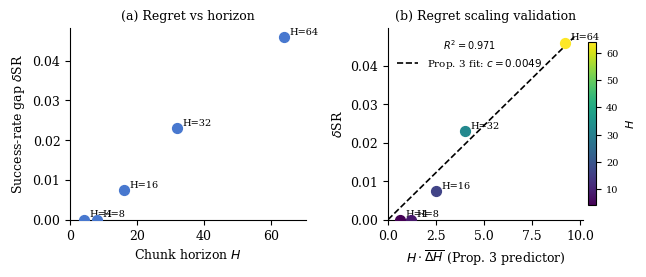

This chart was generated by the following Python code:
"""Figure 4 — Regret scaling: δSR vs H·ΔH with theoretical prediction line.

Reads ``paper_figures/regret_scaling/regret_vs_H.csv`` and renders:
  - Scatter points: (H·ΔH, δSR) coloured by H
  - Empirical linear fit (OLS)
  - Theoretical prediction line from Proposition 3: δSR = c·H·ΔH
  - Inset: δSR vs H (raw, to show monotone growth)

Usage
-----
::

    python scripts/figures/fig4_regret_scaling.py \\
        --input paper_figures/regret_scaling/regret_vs_H.csv \\
        --output paper_figures/fig4_regret_scaling.pdf
"""

from __future__ import annotations

import argparse
import csv
import sys
from pathlib import Path
from typing import Dict, List

import numpy as np

_RC = {
    "font.family": "serif",
    "font.size": 9,
    "figure.dpi": 300,
    "savefig.bbox": "tight",
    "axes.spines.top": False,
    "axes.spines.right": False,
}


def _load_csv(path: Path) -> List[Dict]:
    with open(path, newline="") as f:
        return list(csv.DictReader(f))


def _synthetic_data() -> List[Dict]:
    rng = np.random.default_rng(42)
    rows = []
    for H in [4, 8, 16, 32, 64]:
        dH = rng.uniform(0.08, 0.18)
        dSR = 0.004 * H * dH + rng.normal(0, 0.008)
        SR_ref = rng.uniform(0.72, 0.82)
        rows.append({"H": H, "SR": SR_ref - max(0, dSR),
                     "SR_ref": SR_ref, "delta_SR": max(0, dSR), "mean_delta_H": dH})
    return rows


def make_figure(rows: List[Dict], output_path: Path) -> None:
    """Render two-panel regret scaling: (a) δSR vs H and (b) δSR vs H·ΔH with OLS fit."""
    try:
        import matplotlib
        matplotlib.use("Agg")
        import matplotlib.pyplot as plt
        from matplotlib.colors import Normalize
        from matplotlib.cm import ScalarMappable
        matplotlib.rcParams.update(_RC)
    except ImportError:
        print("[fig4_regret_scaling] matplotlib not available; skipping")
        return

    Hs = np.array([float(r["H"]) for r in rows])
    dSRs = np.array([float(r["delta_SR"]) for r in rows])
    dHs = np.array([float(r["mean_delta_H"]) for r in rows])
    xs = Hs * dHs  # Proposition 3 predictor

    fig, axes = plt.subplots(1, 2, figsize=(6.5, 2.8))

    # Left: δSR vs H (raw trend)
    axes[0].scatter(Hs, dSRs, color="#4878CF", s=50, zorder=5)
    for H, dSR in zip(Hs, dSRs):
        axes[0].annotate(f"H={int(H)}", (H, dSR),
                         textcoords="offset points", xytext=(4, 2), fontsize=7)
    axes[0].set_xlabel("Chunk horizon $H$")
    axes[0].set_ylabel(r"Success-rate gap $\delta$SR")
    axes[0].set_title("(a) Regret vs horizon", fontsize=9)
    axes[0].set_xlim(0, Hs.max() * 1.1)
    axes[0].set_ylim(bottom=0)

    # Right: δSR vs H·ΔH with fit
    norm = Normalize(vmin=Hs.min(), vmax=Hs.max())
    cmap = plt.cm.viridis
    for H, x, dSR in zip(Hs, xs, dSRs):
        axes[1].scatter(x, dSR, color=cmap(norm(H)), s=50, zorder=5)
        axes[1].annotate(f"H={int(H)}", (x, dSR),
                         textcoords="offset points", xytext=(4, 2), fontsize=7)

    # OLS fit
    if len(xs) >= 2 and np.std(xs) > 1e-10:
        c = np.dot(xs, dSRs) / np.dot(xs, xs)  # slope through origin (Prop. 3)
        x_fit = np.linspace(0, xs.max() * 1.05, 100)
        axes[1].plot(x_fit, c * x_fit, "k--", linewidth=1.2,
                     label=f"Prop. 3 fit: $c = {c:.4f}$")
        # R² around origin
        ss_res = np.sum((dSRs - c * xs) ** 2)
        ss_tot = np.sum(dSRs ** 2)
        r2 = 1.0 - ss_res / ss_tot if ss_tot > 1e-10 else float("nan")
        axes[1].legend(fontsize=7.5, framealpha=0, title=f"$R^2 = {r2:.3f}$",
                       title_fontsize=7)

    # Colorbar for H
    sm = ScalarMappable(cmap=cmap, norm=norm)
    sm.set_array([])
    cbar = fig.colorbar(sm, ax=axes[1], pad=0.02, shrink=0.85)
    cbar.set_label("$H$", fontsize=8)
    cbar.ax.tick_params(labelsize=7)

    axes[1].set_xlabel(r"$H \cdot \overline{\Delta H}$ (Prop. 3 predictor)")
    axes[1].set_ylabel(r"$\delta$SR")
    axes[1].set_title("(b) Regret scaling validation", fontsize=9)
    axes[1].set_xlim(left=0)
    axes[1].set_ylim(bottom=0)

    fig.tight_layout()
    output_path.parent.mkdir(parents=True, exist_ok=True)
    fig.savefig(output_path)
    plt.close(fig)
    print(f"[fig4_regret_scaling] saved → {output_path}")


def main(argv=None) -> int:
    """CLI entry point: load regret_vs_H.csv (or synthesise) then call make_figure."""
    p = argparse.ArgumentParser()
    p.add_argument("--input", type=Path, default=Path("paper_figures/regret_scaling/regret_vs_H.csv"))
    p.add_argument("--output", type=Path, default=Path("paper_figures/fig4_regret_scaling.pdf"))
    args = p.parse_args(argv)

    if args.input.exists():
        rows = _load_csv(args.input)
    else:
        print(f"[fig4_regret_scaling] {args.input} not found; using synthetic data")
        rows = _synthetic_data()

    make_figure(rows, args.output)
    return 0


if __name__ == "__main__":
    sys.exit(main())
